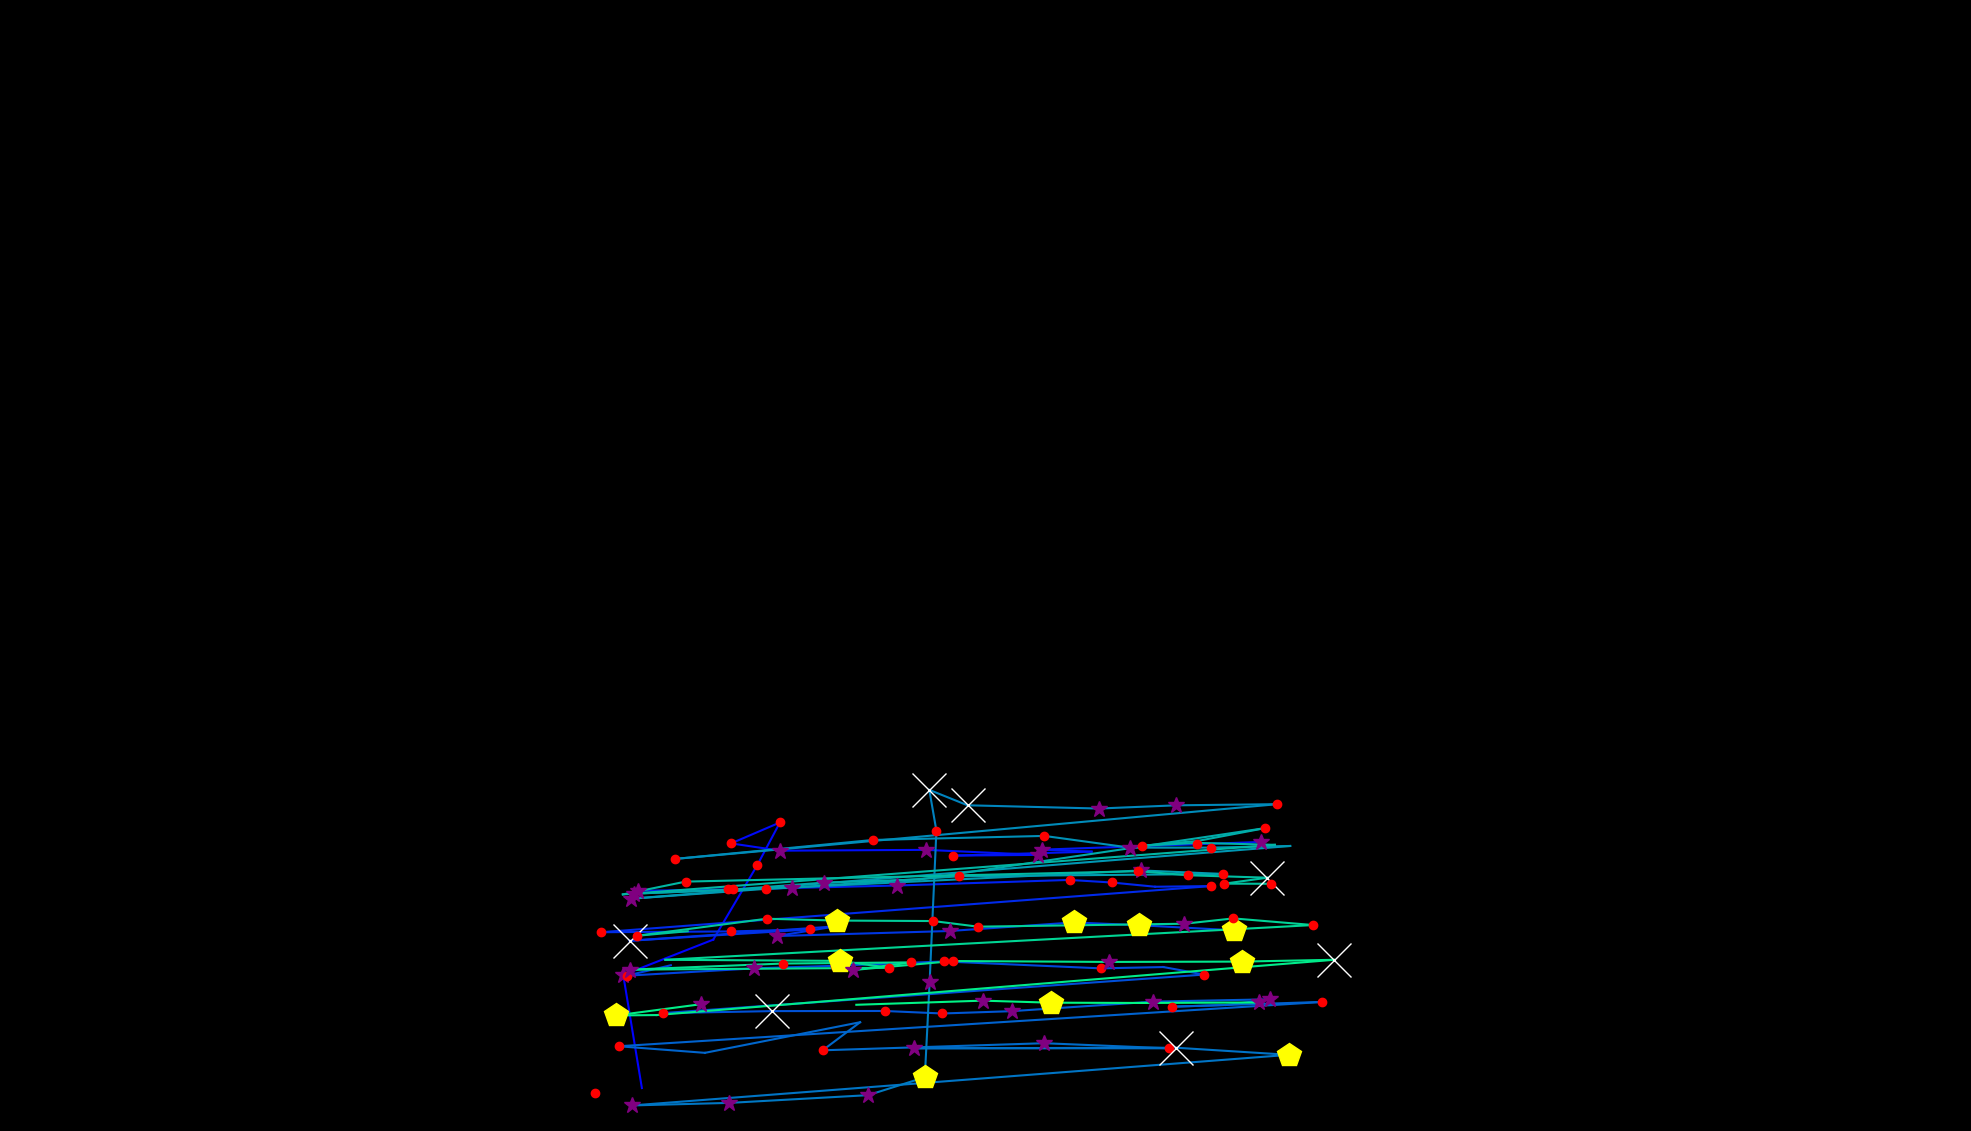

Data behind this chart, as committed beside it:
, fixation_id, timestamp, avg_gaze_x, avg_gaze_y, duration
0, 273.0, 95623, 772.3, 49.61, 144.6
1, 276.0, 96696, 833.6, 55.79, 96.39
2, 277.0, 97057, 809.4, 202.7, 289.2
3, 278.0, 97407, 926.3, 248.5, 108.4
4, 279.0, 97575, 983.5, 345.4, 168.7
5, 280.0, 97804, 1013, 400.7, 216.9
6, 281.0, 98045, 949.4, 373.5, 241
7, 282.0, 98310, 1013, 364, 289.2
8, 283.0, 98624, 1203, 365.1, 265.1
9, 284.0, 99082, 1348, 358.6, 385.6
10, 285.0, 99527, 1237, 357.6, 120.5
11, 286.0, 99708, 1418, 362.8, 108.4
12, 287.0, 99841, 1353, 365.4, 301.2
13, 288.0, 100214, 1555, 372.4, 204.8
14, 289.0, 100455, 1638, 375.4, 301.2
15, 291.0, 101251, 828.6, 311.9, 325.3
16, 292.0, 101660, 945.4, 313.7, 228.9
17, 293.0, 102214, 1165, 318.8, 337.4
18, 294.0, 102757, 1389, 326.1, 156.6
19, 295.0, 102937, 1444, 322.7, 168.7
20, 296.0, 103130, 1500, 317.2, 108.4
21, 297.0, 103263, 1573, 318.1, 168.7
22, 298.0, 103540, 780.8, 258.2, 241
23, 299.0, 103865, 949.4, 259.2, 120.5
24, 300.0, 104022, 1052, 261.8, 204.8
25, 301.0, 104311, 817.9, 247.1, 590.4
26, 302.0, 104962, 1085, 265.8, 156.6
27, 303.0, 105142, 1009, 253.2, 277.1
28, 304.0, 105456, 1233, 259.7, 349.4
29, 305.0, 105853, 1394, 270.9, 494
30, 306.0, 106371, 1480, 267.3, 457.9
31, 307.0, 106865, 1602, 260.7, 445.8
32, 309.0, 107854, 871.2, 215.3, 96.39
33, 310.0, 107974, 813.7, 201.7, 204.8
34, 311.0, 108215, 979.5, 211.2, 337.4
35, 312.0, 108576, 1084, 214.5, 132.5
36, 313.0, 108878, 1226, 220.2, 180.7
37, 314.0, 109275, 1429, 211.2, 132.5
38, 315.0, 109468, 1511, 212.9, 108.4
39, 316.0, 109625, 1564, 203.2, 120.5
40, 317.0, 109866, 861, 153.1, 216.9
41, 318.0, 110155, 1003, 155.7, 1012
42, 319.0, 111203, 1149, 155.9, 168.7
43, 320.0, 111396, 1224, 152.6, 216.9
44, 321.0, 111637, 1314, 155.6, 373.5
45, 322.0, 112035, 1498, 168, 313.3
46, 323.0, 112384, 1649, 171, 253
47, 324.0, 112734, 1592, 163.6, 108.4
48, 325.0, 112866, 1523, 161.5, 132.5
49, 326.0, 113071, 1718, 167.6, 204.8
50, 327.0, 113360, 803.5, 110.1, 144.6
51, 328.0, 113553, 915.5, 101.5, 96.39
52, 329.0, 113806, 1117, 141.3, 96.39
53, 330.0, 113963, 1068, 104.8, 204.8
54, 331.0, 114204, 1356, 114, 289.2
55, 332.0, 114601, 1518, 107.4, 228.9
56, 333.0, 114914, 1187, 107.4, 361.5
57, 334.0, 115300, 1528, 108.1, 710.9
58, 335.0, 116095, 1674, 98.94, 506.1
59, 336.0, 116806, 821.1, 33.21, 349.4
... 67 more rows
